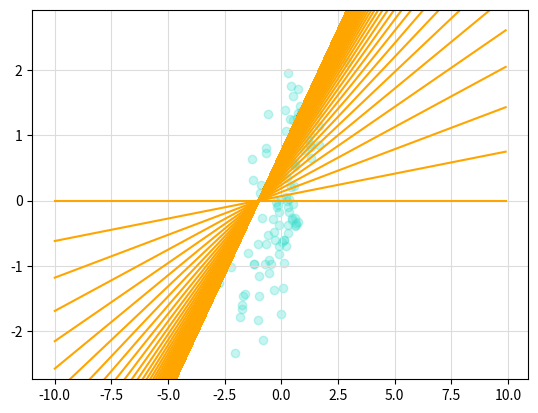
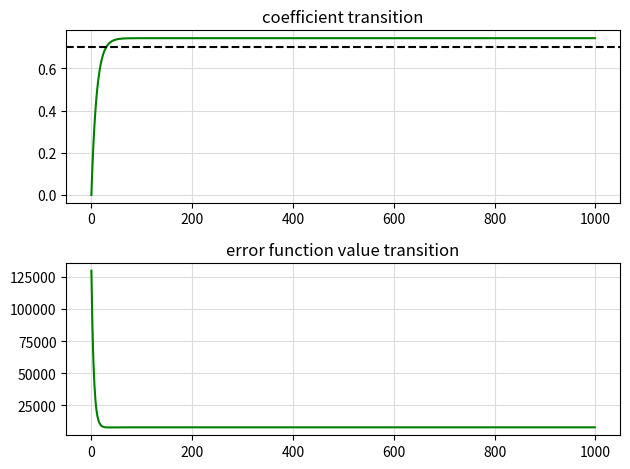

Reproduce these figures in Python, in order. (Note: this script raises an exception after producing the figures.)
#!-*-coding:utf-8-*-
import sys
import numpy as np
import matplotlib.pyplot as plt
from matplotlib.animation import ArtistAnimation


def scatter( rho , n ):
    # 相関を持つ2つの乱数を生成し、それをxとyとする
    x = np.random.randn( n )
    y = x * rho + np.sqrt(1-rho**2) * np.random.randn( n )
    return x , y

def identity( x ):
    return x

def get_grad( X , B , T ):
    Xt_X = np.dot( X.T , X )
    Xt_X_B = np.dot( Xt_X , B ).T
    Xt_T = np.dot( X.T , T )
    grad_B = Xt_X_B - Xt_T
    return grad_B.T

def error( y , t ):
    return 0.5 * np.sum( ( y - t )**2 )

def approximation_line( a , b , x ):
    return a*x + b

n = 100
rho = 0.7
eta =  0.001
epoch = 1000
X , T = scatter( rho=rho , n=n ) #これを最急降下法で学習し、相関係数と一致するか確認
B = np.random.randint( -20 , 20 , ( 2 , 1 ) ) #回帰係数をランダムに生成
approximation_line_x = np.arange(-10,10,0.1)

# レコーディングの際一度実験したあとで追加
X = X.reshape( n , 1 )

"""
最後に追加
"""

fig2 = plt.figure()
ax3 = fig2.add_subplot(111,ylim=(np.min(X),np.max(X)))
ax3.scatter( X , T , alpha=0.3 , c='turquoise' , edgecolors='turquoise' )
ax3.grid(c='gainsboro', zorder=9)
intercept = np.ones_like( X )
X = np.append( X , intercept , axis=1 )
ims = []
Bvalue_trace = []
result = []
for i in range( epoch ):
    Bvalue_trace.append( B[0] )
    y_hats = approximation_line( a=B[0] , b=B[0] , x=approximation_line_x )
    ims.append( ax3.plot( approximation_line_x , y_hats , color='orange' ) )
    # 入力層
    u_1 = np.dot( X , B ) #各データに対してyが予測される
    # 出力層
    Y = identity( u_1 )
    grad_B = get_grad( X=X , B=B , T=T )
    # 更新
    B = B - ( eta * grad_B )
    e = error( y = Y , t = T )
    result.append( e )
epochs = np.arange(0,epoch,1)

"""
# 最初はこっちを実演して、動画の後半で以下に書き換える
plt.grid()
plt.plot( epochs , Bvalue_trace )
plt.show()
"""

########################
#       Figure1        #
########################
fig = plt.figure(tight_layout=True) #tight_layout=Trueで、グラフが重なってしまう問題を回避
ax1 = fig.add_subplot(211,title='coefficient transition') #2行1列の1番目
ax2 = fig.add_subplot(212,title='error function value transition')
ax1.plot( epochs , Bvalue_trace , color='green' )
ax1.axhline(rho,linestyle='dashed',c='black')
ax1.grid(c='gainsboro', zorder=9)
ax2.plot( epochs , result , color='green' )
ax2.grid(c='gainsboro', zorder=9)
fig.savefig( 'graphs/fitting_transition.png' )
plt.cla()

########################
#       Figure2        #
########################
anim = ArtistAnimation( fig2 , ims , interval = 1 , blit = True )
anim.save('graphs/fitting.gif')
plt.close()
